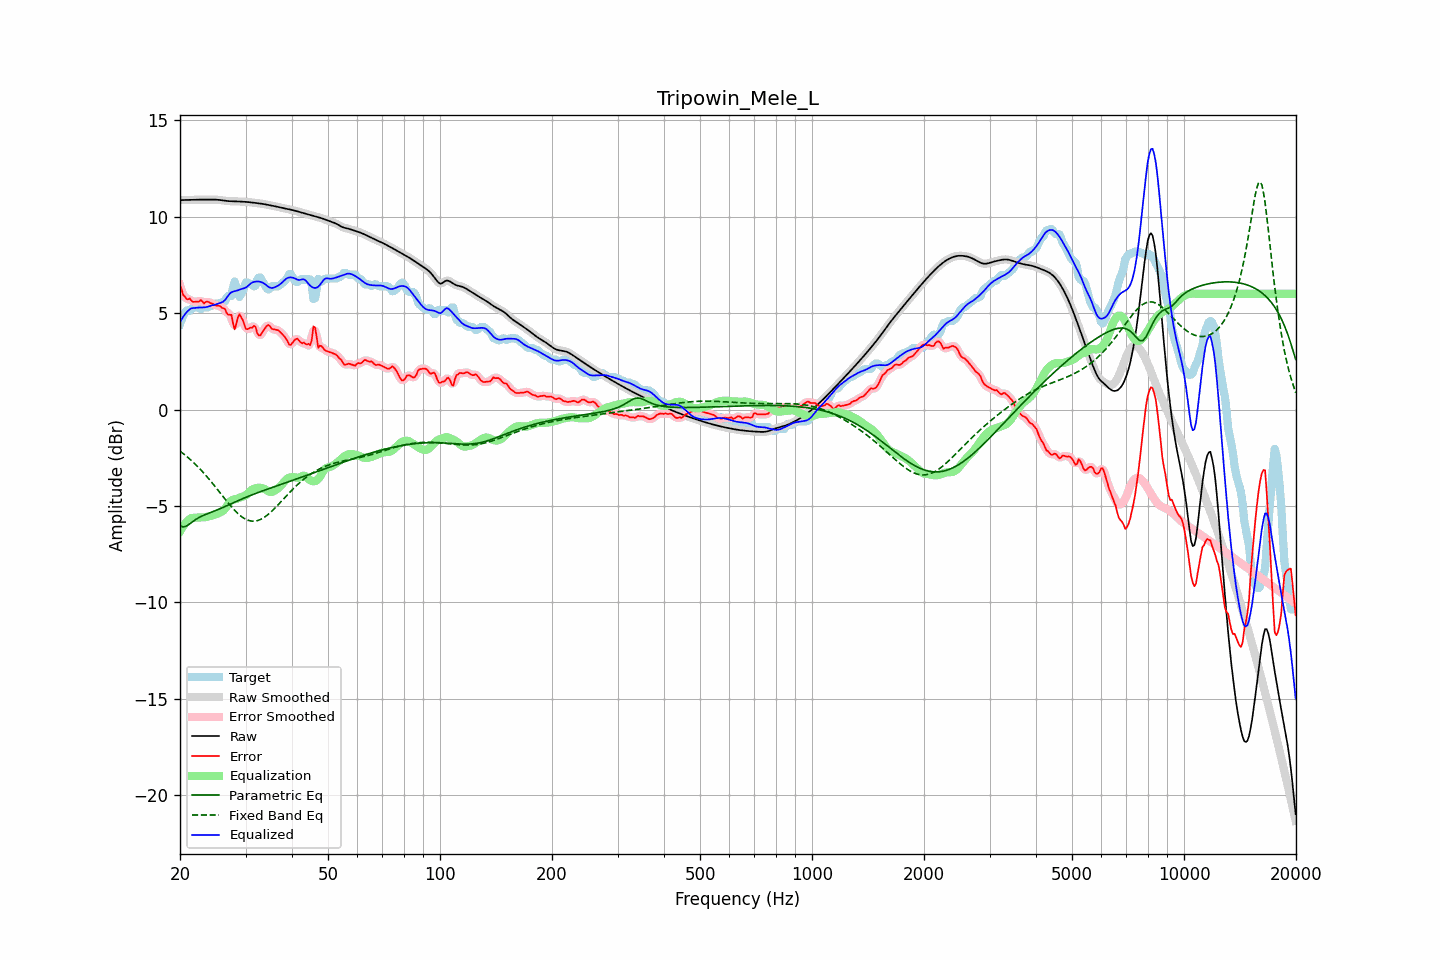

Source data for this figure (header and first rows):
frequency, raw, error, smoothed, error_smoothed, equalization, parametric_eq, fixed_band_eq, equalized_raw, equalized_smoothed, target
20.00, 10.86, 6.44, 10.86, 6.45, -6.33, -6.03, -2.16, 4.54, 4.54, 4.43
20.20, 10.87, 6.22, 10.86, 6.19, -6.18, -6.06, -2.22, 4.68, 4.68, 4.64
20.40, 10.87, 5.94, 10.87, 5.98, -6.05, -6.09, -2.28, 4.82, 4.82, 4.93
20.61, 10.87, 5.87, 10.87, 5.84, -5.94, -6.07, -2.35, 4.93, 4.93, 5.00
20.81, 10.87, 5.73, 10.87, 5.76, -5.84, -6.04, -2.42, 5.03, 5.03, 5.13
21.02, 10.87, 5.72, 10.87, 5.74, -5.75, -5.99, -2.49, 5.12, 5.12, 5.15
21.23, 10.87, 5.76, 10.87, 5.70, -5.68, -5.93, -2.56, 5.19, 5.19, 5.11
21.44, 10.88, 5.66, 10.88, 5.67, -5.63, -5.87, -2.64, 5.25, 5.25, 5.21
21.66, 10.88, 5.59, 10.88, 5.62, -5.62, -5.81, -2.72, 5.26, 5.26, 5.29
21.87, 10.88, 5.59, 10.88, 5.58, -5.61, -5.75, -2.80, 5.27, 5.27, 5.29
22.09, 10.88, 5.59, 10.88, 5.58, -5.61, -5.69, -2.88, 5.28, 5.28, 5.29
22.31, 10.89, 5.59, 10.89, 5.61, -5.60, -5.64, -2.96, 5.29, 5.29, 5.29
22.54, 10.89, 5.61, 10.89, 5.63, -5.59, -5.59, -3.04, 5.29, 5.29, 5.28
22.76, 10.89, 5.68, 10.89, 5.62, -5.59, -5.55, -3.13, 5.29, 5.29, 5.21
22.99, 10.89, 5.60, 10.89, 5.60, -5.60, -5.51, -3.22, 5.29, 5.29, 5.29
23.22, 10.89, 5.50, 10.89, 5.58, -5.59, -5.48, -3.32, 5.30, 5.30, 5.39
23.45, 10.89, 5.58, 10.89, 5.56, -5.58, -5.44, -3.41, 5.31, 5.31, 5.31
23.69, 10.89, 5.60, 10.89, 5.57, -5.57, -5.41, -3.51, 5.33, 5.33, 5.29
23.92, 10.89, 5.57, 10.89, 5.57, -5.54, -5.38, -3.60, 5.35, 5.35, 5.32
24.16, 10.90, 5.51, 10.90, 5.54, -5.52, -5.34, -3.70, 5.38, 5.38, 5.38
24.40, 10.90, 5.50, 10.90, 5.49, -5.49, -5.31, -3.80, 5.40, 5.40, 5.39
24.65, 10.89, 5.46, 10.89, 5.45, -5.47, -5.28, -3.91, 5.42, 5.42, 5.43
24.89, 10.89, 5.40, 10.89, 5.42, -5.45, -5.25, -4.01, 5.44, 5.44, 5.49
25.14, 10.88, 5.39, 10.88, 5.40, -5.41, -5.21, -4.12, 5.47, 5.47, 5.49
25.39, 10.88, 5.38, 10.88, 5.37, -5.37, -5.18, -4.22, 5.50, 5.50, 5.49
25.65, 10.86, 5.36, 10.86, 5.34, -5.33, -5.14, -4.33, 5.53, 5.53, 5.51
25.91, 10.85, 5.28, 10.85, 5.32, -5.29, -5.11, -4.43, 5.56, 5.56, 5.57
26.16, 10.84, 5.25, 10.84, 5.25, -5.24, -5.07, -4.54, 5.60, 5.60, 5.59
26.43, 10.83, 5.22, 10.83, 5.15, -5.15, -5.03, -4.64, 5.68, 5.68, 5.61
26.69, 10.82, 5.01, 10.82, 5.05, -5.02, -4.99, -4.75, 5.80, 5.80, 5.81
26.96, 10.81, 4.92, 10.81, 5.00, -4.89, -4.96, -4.85, 5.92, 5.92, 5.89
27.23, 10.81, 4.91, 10.81, 4.91, -4.79, -4.92, -4.95, 6.02, 6.02, 5.89
27.50, 10.80, 4.91, 10.80, 4.72, -4.72, -4.88, -5.05, 6.08, 6.08, 5.89
27.77, 10.80, 4.47, 10.80, 4.49, -4.68, -4.84, -5.14, 6.12, 6.12, 6.33
28.05, 10.80, 4.16, 10.80, 4.38, -4.66, -4.81, -5.23, 6.14, 6.14, 6.64
28.33, 10.80, 4.44, 10.80, 4.45, -4.64, -4.77, -5.31, 6.16, 6.16, 6.36
28.62, 10.80, 4.77, 10.79, 4.68, -4.61, -4.73, -5.40, 6.18, 6.18, 6.02
28.90, 10.79, 4.95, 10.79, 4.87, -4.57, -4.69, -5.47, 6.22, 6.22, 5.84
29.19, 10.79, 4.80, 10.79, 4.83, -4.54, -4.66, -5.54, 6.25, 6.25, 5.99
29.48, 10.78, 4.65, 10.78, 4.63, -4.51, -4.62, -5.60, 6.27, 6.27, 6.13
29.78, 10.78, 4.41, 10.78, 4.40, -4.48, -4.59, -5.65, 6.29, 6.29, 6.37
30.08, 10.77, 4.18, 10.77, 4.25, -4.44, -4.55, -5.69, 6.33, 6.33, 6.59
30.38, 10.76, 4.17, 10.76, 4.18, -4.37, -4.52, -5.73, 6.39, 6.39, 6.59
30.68, 10.76, 4.21, 10.76, 4.18, -4.29, -4.48, -5.76, 6.47, 6.47, 6.55
30.99, 10.75, 4.25, 10.75, 4.24, -4.21, -4.45, -5.78, 6.54, 6.54, 6.49
31.30, 10.74, 4.24, 10.74, 4.31, -4.15, -4.42, -5.79, 6.59, 6.59, 6.49
31.61, 10.73, 4.34, 10.73, 4.29, -4.11, -4.39, -5.79, 6.62, 6.62, 6.39
31.93, 10.72, 4.30, 10.72, 4.19, -4.08, -4.35, -5.78, 6.64, 6.64, 6.42
32.24, 10.71, 3.97, 10.71, 4.03, -4.06, -4.32, -5.77, 6.64, 6.64, 6.74
32.57, 10.70, 3.85, 10.70, 3.89, -4.06, -4.29, -5.74, 6.64, 6.64, 6.85
32.89, 10.69, 3.84, 10.69, 3.86, -4.06, -4.26, -5.71, 6.62, 6.62, 6.85
33.22, 10.67, 3.99, 10.67, 3.96, -4.08, -4.23, -5.66, 6.59, 6.59, 6.68
33.55, 10.66, 4.11, 10.66, 4.10, -4.10, -4.20, -5.61, 6.56, 6.56, 6.55
33.89, 10.64, 4.23, 10.64, 4.24, -4.14, -4.17, -5.56, 6.50, 6.50, 6.42
34.23, 10.63, 4.34, 10.63, 4.33, -4.19, -4.14, -5.50, 6.43, 6.43, 6.29
34.57, 10.61, 4.39, 10.61, 4.35, -4.24, -4.11, -5.43, 6.37, 6.37, 6.22
34.92, 10.60, 4.32, 10.60, 4.31, -4.27, -4.08, -5.36, 6.32, 6.32, 6.28
35.27, 10.58, 4.19, 10.58, 4.23, -4.28, -4.05, -5.28, 6.30, 6.30, 6.39
35.62, 10.56, 4.17, 10.56, 4.17, -4.25, -4.02, -5.20, 6.32, 6.32, 6.39
35.97, 10.54, 4.15, 10.55, 4.15, -4.20, -4.00, -5.12, 6.34, 6.34, 6.39
... 635 more rows
